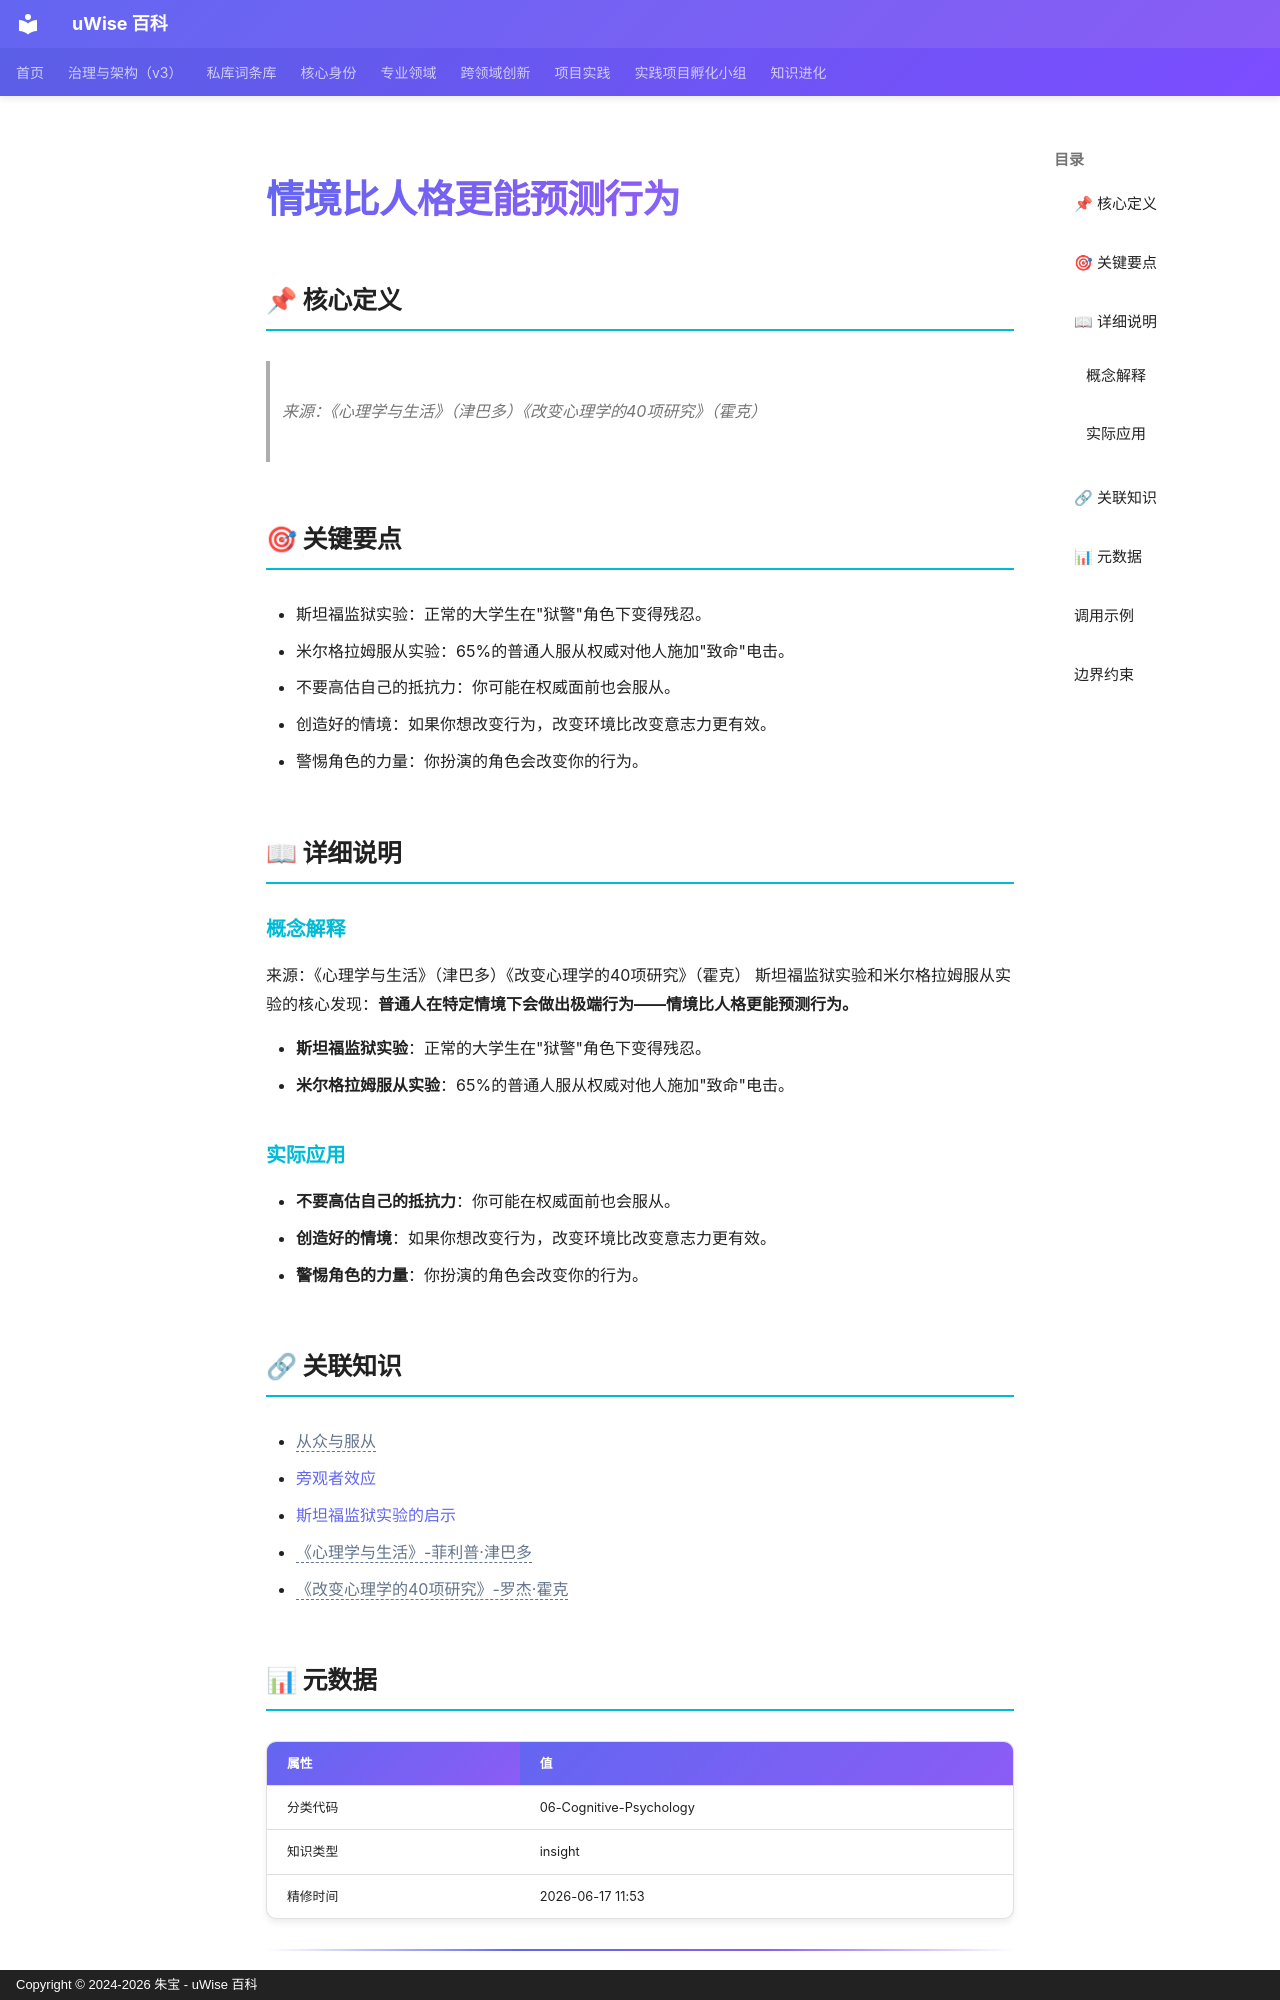

repository: zhubao315/uWise · page: vault-encyclopedia/md-105ce22c/index.html · generator: mkdocs · copyright: Copyright © 2024-2026 朱宝 - uWise 百科

---
title: "情境比人格更能预测行为"
description: "来源：《心理学与生活》（津巴多）《改变心理学的40项研究》（霍克）"
---

# 情境比人格更能预测行为

## 📌 核心定义

> 来源：《心理学与生活》（津巴多）《改变心理学的40项研究》（霍克）

## 🎯 关键要点

- 斯坦福监狱实验：正常的大学生在"狱警"角色下变得残忍。
- 米尔格拉姆服从实验：65%的普通人服从权威对他人施加"致命"电击。
- 不要高估自己的抵抗力：你可能在权威面前也会服从。
- 创造好的情境：如果你想改变行为，改变环境比改变意志力更有效。
- 警惕角色的力量：你扮演的角色会改变你的行为。

## 📖 详细说明

### 概念解释
来源：《心理学与生活》（津巴多）《改变心理学的40项研究》（霍克）
斯坦福监狱实验和米尔格拉姆服从实验的核心发现：**普通人在特定情境下会做出极端行为——情境比人格更能预测行为。**

- **斯坦福监狱实验**：正常的大学生在"狱警"角色下变得残忍。
- **米尔格拉姆服从实验**：65%的普通人服从权威对他人施加"致命"电击。


### 实际应用

- **不要高估自己的抵抗力**：你可能在权威面前也会服从。
- **创造好的情境**：如果你想改变行为，改变环境比改变意志力更有效。
- **警惕角色的力量**：你扮演的角色会改变你的行为。

## 🔗 关联知识

- <span class="uw-unresolved" data-target="从众与服从" title="未解析的双链目标：从众与服从">从众与服从</span>
- [旁观者效应](../md-c254acd4/)
- [斯坦福监狱实验的启示](../md-5c1e64a0/)
- <span class="uw-unresolved" data-target="《心理学与生活》-菲利普·津巴多" title="未解析的双链目标：《心理学与生活》-菲利普·津巴多">《心理学与生活》-菲利普·津巴多</span>
- <span class="uw-unresolved" data-target="《改变心理学的40项研究》-罗杰·霍克" title="未解析的双链目标：《改变心理学的40项研究》-罗杰·霍克">《改变心理学的40项研究》-罗杰·霍克</span>

## 📊 元数据

| 属性 | 值 |
|------|-----|
| 分类代码 | 06-Cognitive-Psychology |
| 知识类型 | insight |
| 精修时间 | 2026-06-17 11:53 |

---
